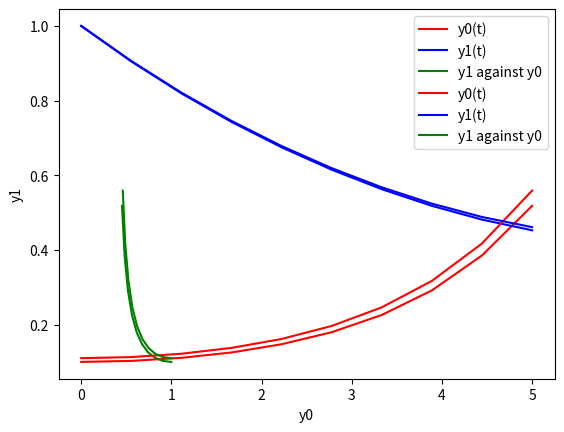

Write Python code to recreate this figure.
import numpy as np
import scipy.integrate as spInt
import matplotlib.pyplot as pPlt

if __name__ == "__main__":
    #Create the system of ODE with the differential equation
    def System_ODE(y,t,a,b):
        #y0 is the prey, y1 is the predator
        #Set y0 and y1 equal to y
        y0, y1 = y
        #The differential equation is written as diff
        diff = [a*(y0 - y0*y1),b*(-y1 + y0*y1)]
        return diff
    
    #Function for graph plotting of ODE system solutions
    def odeintplotting(n):
        #Set the parameters as set in question
        a = 1.0
        b = 0.2
        y0 = [n,1.0]
        t = np.linspace(0, 5, 10)
        
        #The system of ODEs is solved using the scipy.integrate.odeint
        ans = spInt.odeint(System_ODE,y0,t,args=(a,b))
        
        #Graph plotting for y0 and y1 against t
        pPlt.plot(t, ans[:, 0], 'r', label='y0(t)')
        pPlt.plot(t, ans[:, 1], 'b', label='y1(t)')
        pPlt.legend(loc='best')
        pPlt.ylabel('y(t)')
        pPlt.xlabel('t')
        pPlt.grid()
        pPlt.show()
        
        #Graph plotting for y1 against y0
        pPlt.plot(ans[:, 1],ans[:,0], 'g', label='y1 against y0')
        pPlt.legend(loc='best')
        pPlt.ylabel('y1')
        pPlt.xlabel('y0')
        pPlt.grid()
        pPlt.show()
        return ans

#The solution with y0(0) equal to 0.1
odeintplotting(0.1)

#The solution with y1(0) equal to 0.11
odeintplotting(0.11)
